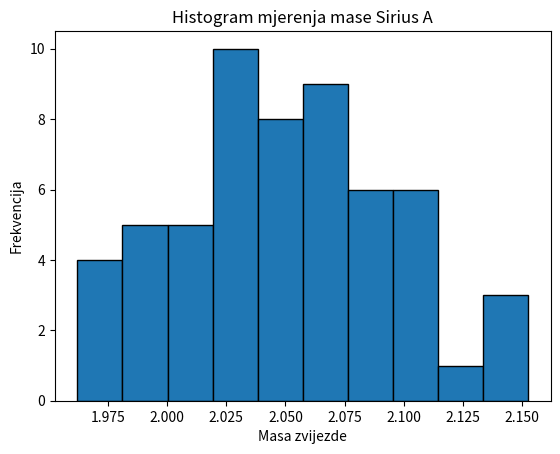

This chart was generated by the following Python code:
import numpy as np
import matplotlib.pyplot as plt

np.random.seed(42)

mase_ciste = np.random.normal(loc=2.06, scale=0.05, size=57).tolist()
mase = mase_ciste + [6.0, 1.2, 3.2, 4.5, 8.5, 7.8, 0.08, 0.02]


def histogram(podaci, k):
    xmin = min(podaci)
    xmax = max(podaci)
    h = (xmax - xmin) / k
    rubovi = []
    frekvencije = [0] * k

    for i in range(k + 1):
        rubovi.append(xmin + i * h)

    for x in podaci:
        if x == xmax:
            frekvencije[k - 1] += 1
            continue

        for i in range(k):
            if rubovi[i] <= x < rubovi[i + 1]:
                frekvencije[i] += 1
                break

    print("Histogram:\n")

    for i in range(k):
        lijevi = rubovi[i]
        desni = rubovi[i + 1]

        if i == k - 1:
            print(f"[{lijevi:.2f},{desni:.2f}]: {frekvencije[i]}")
        else:
            print(f"[{lijevi:.2f},{desni:.2f}): {frekvencije[i]}")

    return rubovi, frekvencije

k = 10
rubovi, frekvencije = histogram(mase_ciste, k)

sirina = rubovi[1] - rubovi[0]

plt.bar(rubovi[:-1], frekvencije, width=sirina, align='edge', edgecolor = "black")

plt.xlabel("Masa zvijezde")
plt.ylabel("Frekvencija")
plt.title("Histogram mjerenja mase Sirius A")

plt.show()
